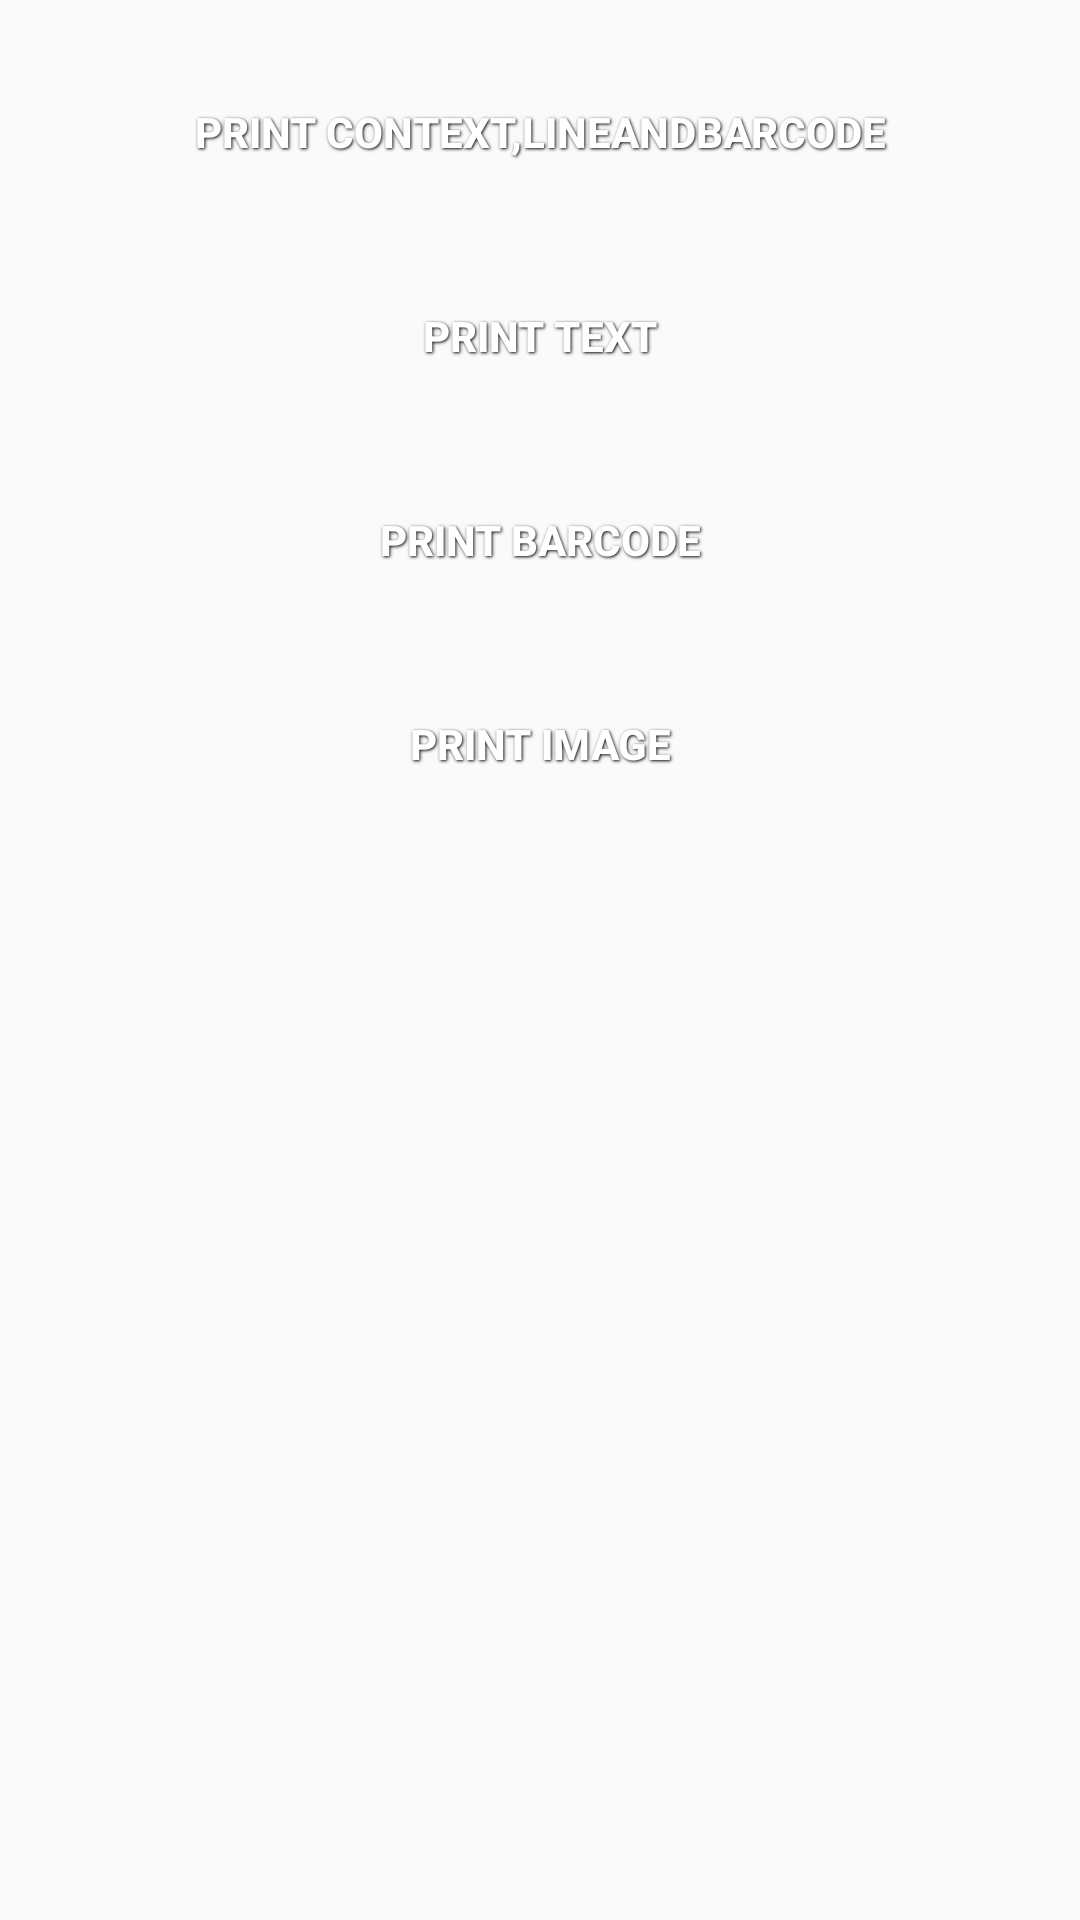

Produce the Android XML layout that renders to this screen, including the resource entries it uses.
<!-- AndroidManifest.xml: application theme AppTheme -->
<!-- res/layout/activity_tsc.xml -->
<?xml version="1.0" encoding="utf-8"?>
<androidx.coordinatorlayout.widget.CoordinatorLayout
    xmlns:android="http://schemas.android.com/apk/res/android"
    xmlns:tools="http://schemas.android.com/tools"
    android:id="@+id/activity_tsc"
    android:layout_width="match_parent"
    android:layout_height="match_parent"
    tools:context="com.posprinter.printdemo.activity.TscActivity">
    <LinearLayout
        android:layout_width="match_parent"
        android:layout_height="match_parent"
        android:layout_marginRight="20dp"
        android:layout_marginLeft="20dp"
        android:orientation="vertical">
        <Button
            android:id="@+id/content"
            style="@style/ButtonText"
            android:layout_marginTop="20dp"
            android:text="@string/context_and_code"
            android:layout_width="match_parent"
            android:layout_height="wrap_content" />
        <Button
            android:id="@+id/tsctext"
            style="@style/ButtonText"
            android:layout_marginTop="20dp"
            android:text="@string/text"
            android:layout_width="match_parent"
            android:layout_height="wrap_content" />
        <Button
            android:id="@+id/tscbarcode"
            style="@style/ButtonText"
            android:layout_marginTop="20dp"
            android:text="@string/barcode"
            android:layout_width="match_parent"
            android:layout_height="wrap_content" />

        <Button
            android:id="@+id/tscpic"
            style="@style/ButtonText"
            android:layout_marginTop="20dp"
            android:text="@string/image"
            android:layout_width="match_parent"
            android:layout_height="wrap_content" />

    </LinearLayout>

</androidx.coordinatorlayout.widget.CoordinatorLayout>
<!-- resources referenced by this layout -->
<resources>
  <string name="barcode">Print barCode</string>
  <string name="context_and_code">print context,lineAndBarCode</string>
  <string name="image">Print Image</string>
  <string name="text">Print text</string>
  <style name="ButtonText">
          <item name="android:layout_width">fill_parent</item>
          <item name="android:layout_height">wrap_content</item>
          <item name="android:textColor">#ffffff</item>
          <item name="android:gravity">center</item>
          <item name="android:textStyle">bold</item>
          <item name="android:shadowColor">#000000</item>
          <item name="android:shadowDx">1</item>
          <item name="android:shadowDy">1</item>
          <item name="android:shadowRadius">2</item>
          <item name="android:background">@drawable/customer_button_selector</item>
      </style>
  <style name="AppTheme" parent="Theme.AppCompat.Light.DarkActionBar">
          
          <item name="colorPrimary">@color/colorPrimary</item>
          <item name="colorPrimaryDark">@color/colorPrimaryDark</item>
          <item name="colorAccent">@color/colorAccent</item>
      </style>
  <!-- not gathered from this repository: default colours our renderer supplied (Android Studio template values) -->
  <color name="colorPrimary">#FF6200EE</color>
  <color name="colorPrimaryDark">#FF3700B3</color>
  <color name="colorAccent">#FF03DAC5</color>
</resources>
